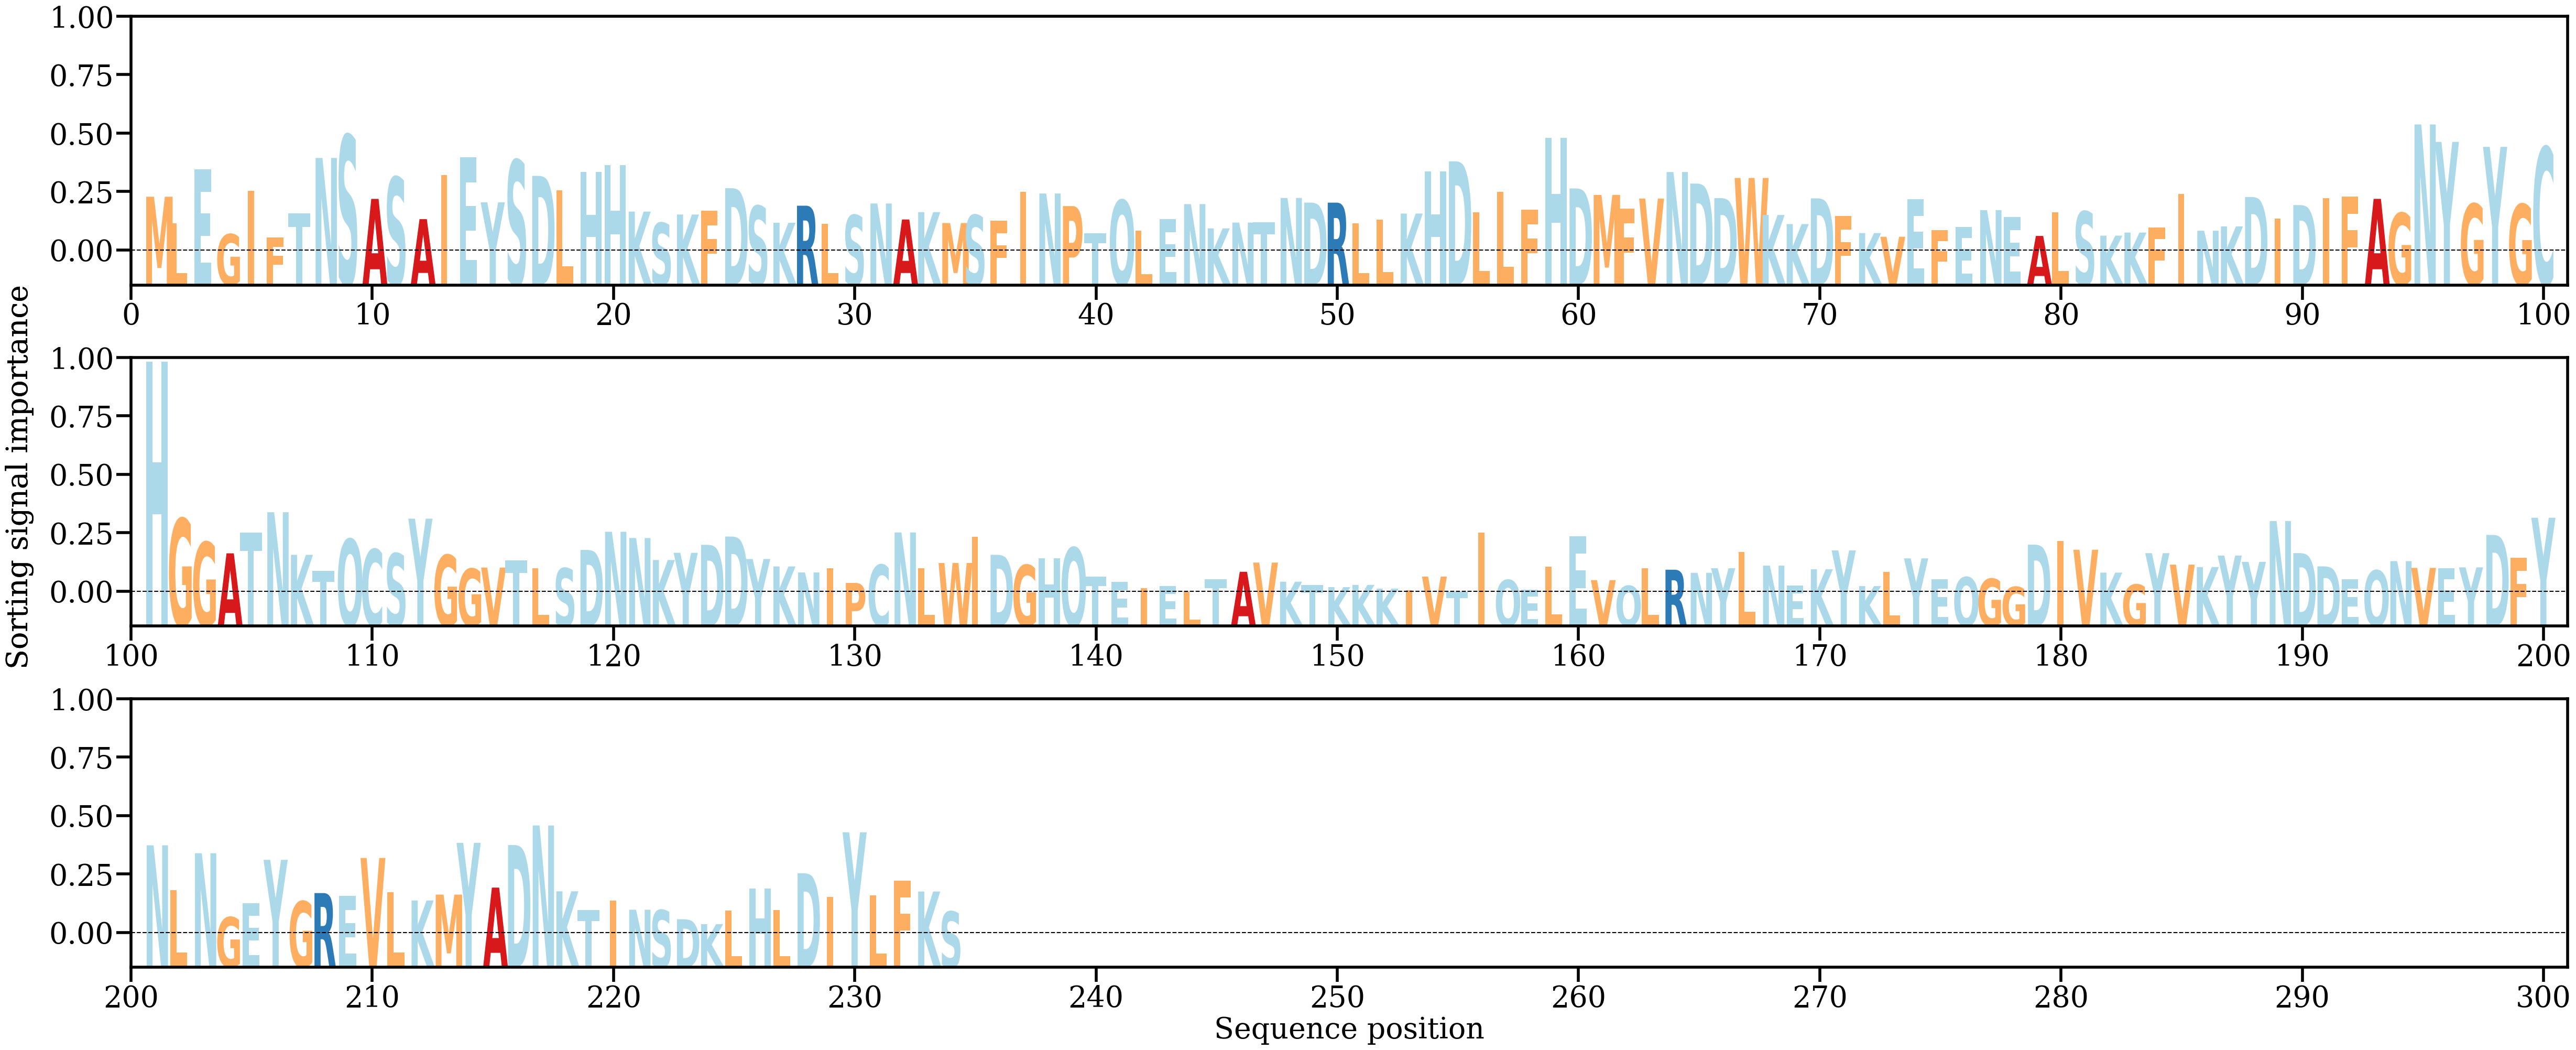

The data file committed next to this chart (first rows):
AA, Alpha
M, [0.00544976]
L, [0.00303351]
E, [0.00792636]
G, [0.00205777]
I, [0.00599015]
F, [0.00176226]
T, [0.00395629]
N, [0.00895828]
S, [0.01101163]
A, [0.00525336]
S, [0.00721196]
A, [0.00342162]
I, [0.00738534]
E, [0.00900635]
Y, [0.0049404]
S, [0.00874898]
D, [0.00733479]
L, [0.00602442]
H, [0.00769828]
H, [0.00828653]
K, [0.00410562]
S, [0.00307966]
K, [0.00384005]
F, [0.0041824]
D, [0.00622315]
S, [0.00461251]
K, [0.00309651]
R, [0.00463612]
L, [0.00301615]
S, [0.00377774]
N, [0.00483702]
A, [0.00339148]
K, [0.00405601]
M, [0.00306888]
S, [0.00378406]
F, [0.00326429]
I, [0.00589841]
N, [0.00574129]
P, [0.00460252]
T, [0.00213371]
Q, [0.00513401]
L, [0.00239002]
E, [0.00340319]
N, [0.00478005]
K, [0.0025865]
N, [0.00311001]
T, [0.00316144]
N, [0.00533623]
D, [0.00491461]
R, [0.00491318]
L, [0.00306369]
L, [0.00335966]
K, [0.00392699]
H, [0.00776265]
D, [0.00865251]
L, [0.00403752]
L, [0.00586819]
F, [0.00427936]
H, [0.01076803]
D, [0.00619985]
... 174 more rows
